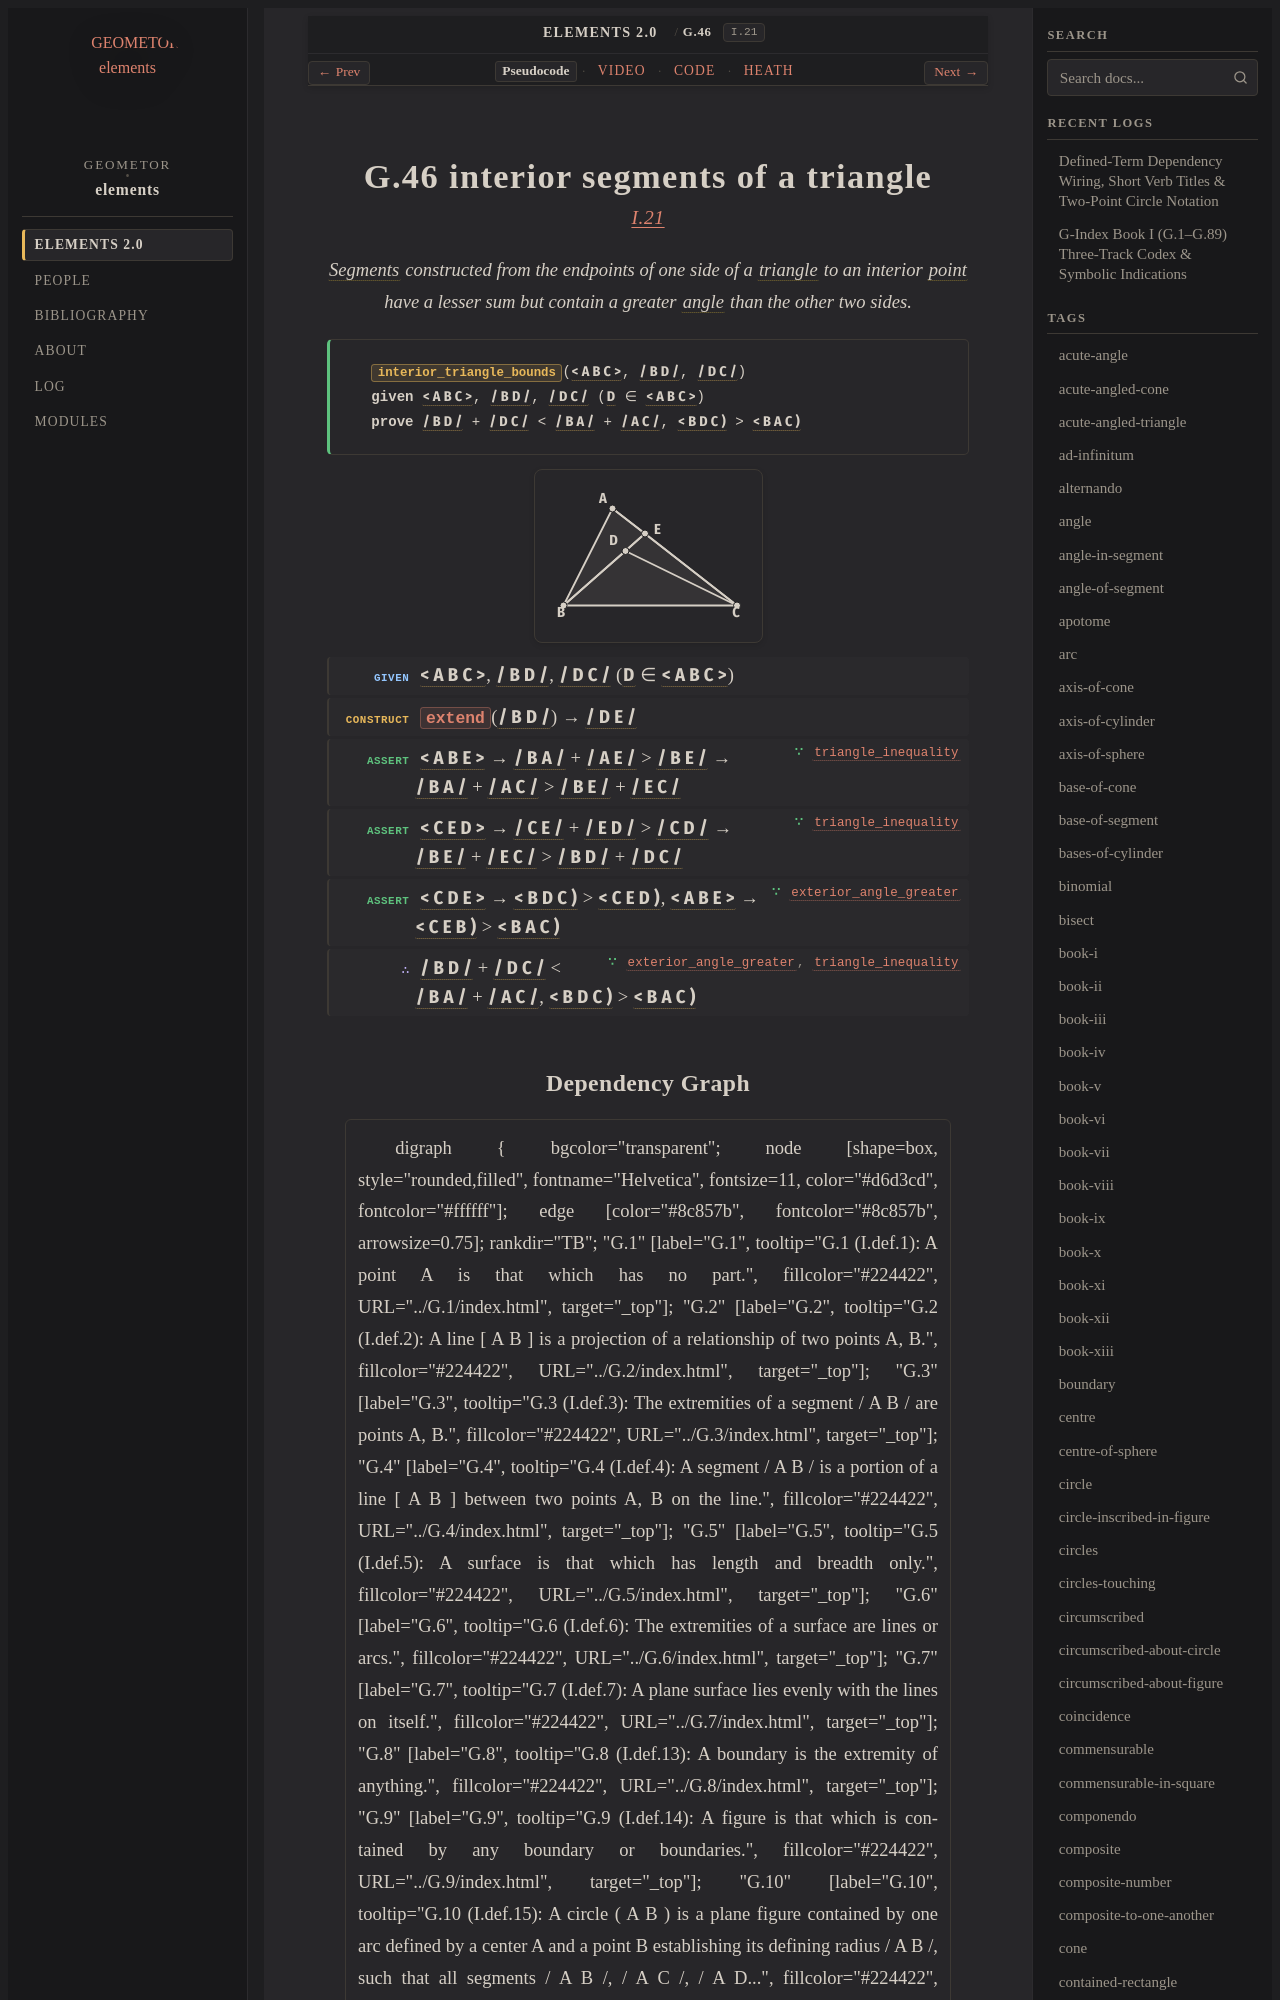

repository: geometor/elements · page: elements2/G.46/index.html · generator: sphinx

:order: 46
:number: 46
:canonical_id: G.46
:original_id: I.21
:title: G.46 interior segments of a triangle
:volume: I
:book: I
:type: prop
:subtype: theorem
:categories: theorem, proof, plane-geometry
:category: theorem, proof, plane-geometry
:tags: book-i, point, segment, line, angle, triangle, trilateral, extremity, straight-line, plane-angle, plane
:dependencies: G.1, G.3, G.4, G.12, G.18, G.22, G.41, G.45
:excerpt: Segments constructed from the endpoints of one side of a triangle to an interior point have a lesser sum but contain a greater angle than the other two sides.
:youtube_id: 7cLVNc_4Qpk

.. _G.46:
.. _I.21:

G.46 interior segments of a triangle
====================================

.. rubric:: `I.21 <https://geometor.github.io/euclid/heath/volume_I/book_i/propositions/21/>`_

.. enunciation::

   :term:`Segments <G.4>` constructed from the endpoints of one side of a :term:`triangle <G.12>` to an interior :term:`point <G.1>` have a lesser sum but contain a greater :term:`angle <G.22>` than the other two sides.

.. signature:: theorem

   | :fn:`interior_triangle_bounds <G.46>`\ (:g:`< A B C > <g1:< A B C >>`, :g:`/ B D / <g1:/ B D />`, :g:`/ D C / <g1:/ D C />`)
   | **given** :g:`< A B C > <g1:< A B C >>`, :g:`/ B D / <g1:/ B D />`, :g:`/ D C / <g1:/ D C />` (:g:`D <g1:D>` ∈ :g:`< A B C > <g1:< A B C >>`)
   | **prove** :g:`/ B D / <g1:/ B D />` + :g:`/ D C / <g1:/ D C />` < :g:`/ B A / <g1:/ B A />` + :g:`/ A C / <g1:/ A C />`, :g:`< B D C ) <g1:< B D C )>` > :g:`< B A C ) <g1:< B A C )>`

.. picture:: g1.svg
   :alt: Folio 0303 Figure 1 - Proposition 21

.. step:: given

   :g:`< A B C > <g1:< A B C >>`, :g:`/ B D / <g1:/ B D />`, :g:`/ D C / <g1:/ D C />` (:g:`D <g1:D>` ∈ :g:`< A B C > <g1:< A B C >>`)

.. step:: construct

   :fn:`extend <G.18>`\ (:g:`/ B D / <g1:/ B D />`) → :g:`/ D E / <g1:/ D E />`

.. step:: assert ∵ triangle_inequality <G.45>

   :g:`< A B E > <g1:< A B E >>` → :g:`/ B A / <g1:/ B A />` + :g:`/ A E / <g1:/ A E />` > :g:`/ B E / <g1:/ B E />` → :g:`/ B A / <g1:/ B A />` + :g:`/ A C / <g1:/ A C />` > :g:`/ B E / <g1:/ B E />` + :g:`/ E C / <g1:/ E C />`

.. step:: assert ∵ triangle_inequality <G.45>

   :g:`< C E D > <g1:< C E D >>` → :g:`/ C E / <g1:/ C E />` + :g:`/ E D / <g1:/ E D />` > :g:`/ C D / <g1:/ C D />` → :g:`/ B E / <g1:/ B E />` + :g:`/ E C / <g1:/ E C />` > :g:`/ B D / <g1:/ B D />` + :g:`/ D C / <g1:/ D C />`

.. step:: assert ∵ exterior_angle_greater <G.41>

   :g:`< C D E > <g1:< C D E >>` → :g:`< B D C ) <g1:< B D C )>` > :g:`< C E D ) <g1:< C E D )>`, :g:`< A B E > <g1:< A B E >>` → :g:`< C E B ) <g1:< C E B )>` > :g:`< B A C ) <g1:< B A C )>`

.. step:: conclude ∵ exterior_angle_greater, triangle_inequality <G.41, G.45>

   :g:`/ B D / <g1:/ B D />` + :g:`/ D C / <g1:/ D C />` < :g:`/ B A / <g1:/ B A />` + :g:`/ A C / <g1:/ A C />`, :g:`< B D C ) <g1:< B D C )>` > :g:`< B A C ) <g1:< B A C )>`
